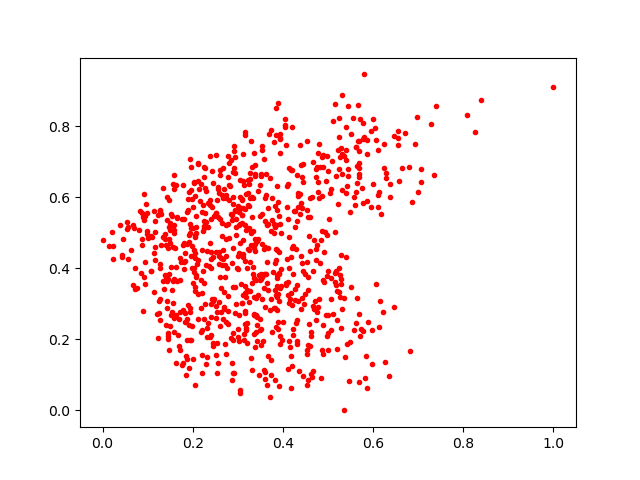

Values plotted in this chart, from the file beside it:
0.37419552, 0.7889643
0.2053, 0.3357
0.7062, 0.6804
0.4307, 0.1855
0.3383, 0.6611
0.07227, 0.4012
0.646, 0.2914
0.1839, 0.2733
0.3944, 0.1875
0.2932, 0.6679
0.6249, 0.6823
0.5643, 0.3158
0.1568, 0.46
0.1432, 0.2874
0.3133, 0.6338
0.6138, 0.614
0.2289, 0.6186
0.3014, 0.2055
0.1913, 0.6152
0.2391, 0.4702
0.1449, 0.2181
0.5247, 0.7693
0.3036, 0.1951
0.3819, 0.5766
0.4544, 0.7586
0.6924, 0.7506
0.42, 0.4581
0.5073, 0.6235
0.4892, 0.239
0.569, 0.08092
0.5388, 0.7978
0.4305, 0.6635
0.3708, 0.2824
0.6868, 0.5872
0.2455, 0.4325
0.4743, 0.2549
0.2241, 0.5148
0.4109, 0.5391
0.3917, 0.4446
0.4795, 0.7498
0.3161, 0.7752
0.1246, 0.2752
0.1649, 0.3649
0.4587, 0.2437
0.5396, 0.7036
0.3836, 0.3392
0.1964, 0.5135
0.4215, 0.2292
0.3743, 0.5052
0.2908, 0.683
0.3671, 0.3395
0.597, 0.1318
0.1776, 0.6333
0.1578, 0.2597
0.2936, 0.275
0.3612, 0.598
0.2934, 0.3474
0.305, 0.6019
0.3019, 0.5661
0.3814, 0.2889
0.2457, 0.6393
... 800 more rows
